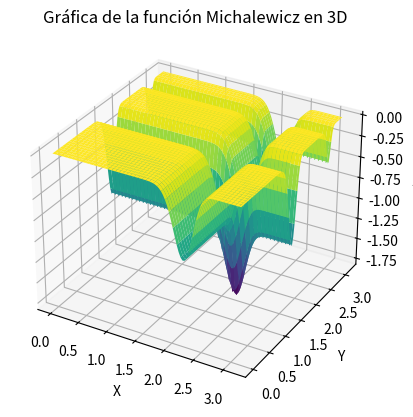

Generate this figure with matplotlib:
# -*- coding: utf-8 -*-
"""

Tarea 3 - Funciones de prueba para optimización multimodal, multiobjetivo y multidimensional

"""
import numpy as np  # Importa la biblioteca NumPy para manipulación numérica
import matplotlib.pyplot as plt  # Importa la biblioteca Matplotlib para visualización

def Michalewicz(x,y):
    return -((np.sin(x) * np.sin((1 * x**2) / np.pi)**(2*M)) + (np.sin(y) * np.sin((2 * y**2) / np.pi)**(2*M)))
x = np.linspace(0, np.pi, 100)  # Crea 100 valores equidistantes en el rango 0 a pi
y = np.linspace(0, np.pi, 100)
x, y = np.meshgrid(x, y)  # Crea una malla de valores X e Y para usar en la gráfica
M=10# Parámetro de ajuste para la función de Michalewicz
z = Michalewicz(x,y)

fig = plt.figure()  # Crea una figura para la gráfica
ax = fig.add_subplot(111, projection='3d')  # Agrega un subplot 3D a la figura

surface = ax.plot_surface(x, y, z, cmap='viridis')  # Crea la gráfica de superficie con colores viridis

ax.set_xlabel('X')  # Agrega etiqueta al eje X
ax.set_ylabel('Y')  # Agrega etiqueta al eje Y
ax.set_zlabel('Z')  # Agrega etiqueta al eje Z
ax.set_title('Gráfica de la función Michalewicz en 3D')  # Agrega un título a la gráfica

plt.show()  # Muestra la gráfica en una ventana emergente
